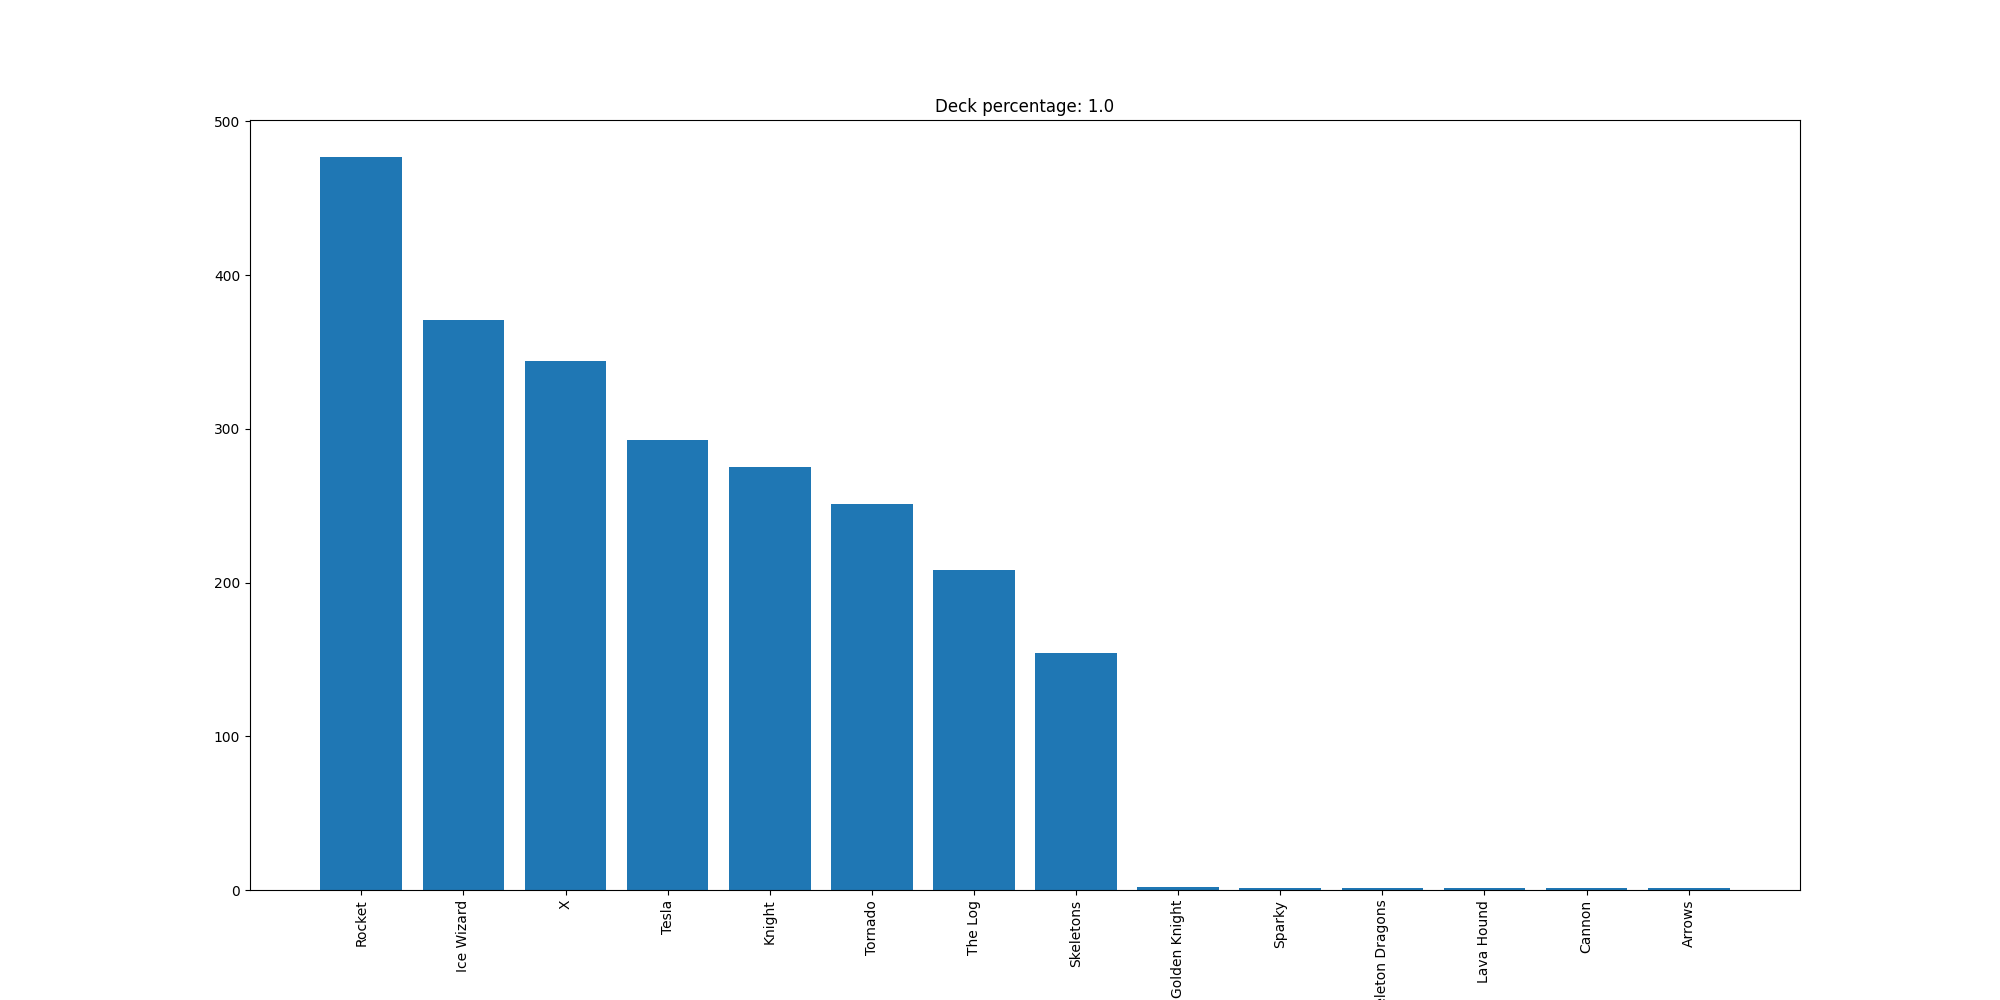

The table this chart was drawn from, first rows:
Rocket, 477
Ice Wizard, 371
X, 344
Tesla, 293
Knight, 275
Tornado, 251
The Log, 208
Skeletons, 154
Golden Knight, 2
Sparky, 1
Skeleton Dragons, 1
Lava Hound, 1
Cannon, 1
Arrows, 1
